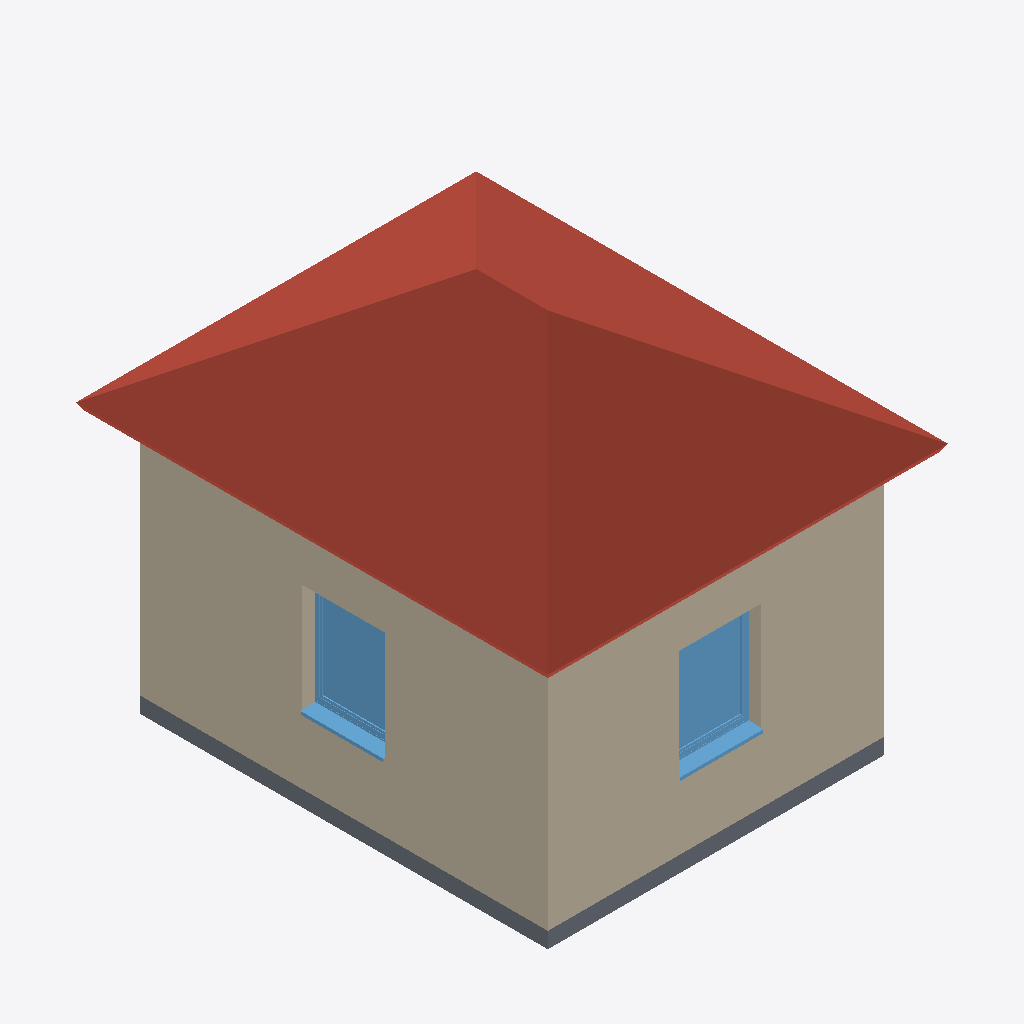
Isometric view of an IFC building model (IFC-SPF (STEP), schema IFC4X3, length unit metre), seen from the south-west, elements coloured by IFC class: 3 walls (beige), 2 windows (light blue), 1 roof (red-brown), 1 slab (grey).
Extent 5.0 m × 5.9 m × 4.8 m (x, y, z). Elements (10): 4 IfcWall, 3 IfcWindow, 1 IfcDoor, 1 IfcRoof, 1 IfcSlab.

HEADER;
FILE_DESCRIPTION(('ViewDefinition [CoordinationView]','RevitIdentifiers [ContentGUID: 5273674d-f05d-46a8-af7f-eb571e50cd3f, VersionGUID: fefe7503-3f77-44d8-bd6c-48ab3724ecae, NumberOfSaves: 6]','CoordinateReference [CoordinateBase: Gemeinsam genutzte Koordinaten, ProjectSite: Intern]'),'2;1');
FILE_NAME('Example_project3.ifc','2024-11-27T11:58:26+01:00',(''),(''),'ODA SDAI 24.12','Autodesk Revit 25.2.0.38 (DEU) - IFC 25.2.0.38','');
FILE_SCHEMA(('IFC4X3'));
ENDSEC;
DATA;
#27=IFCPROJECT('1ISsTDy5r6gAz$wrVXhpBF',#18,'2018_01',$,$,'','Projekt  Status',(#22),#19746);
#33=IFCSITE('1ISsTDy5r6gAz$wrVXhpBD',#18,'Default',$,$,#32,$,$,.ELEMENT.,$,$,$,$,$);
#18833=IFCROOF('1FLR9vucfE1gFhbwQUI2EL',#18,'Basisdach:Ziegeldach 360:2518594',$,'Basisdach:Ziegeldach 360',#18766,#18832,'2518594',.NOTDEFINED.);
#553=IFCWALL('3dfcMrAGLA1Q9i1EFh2nRj',#18,'Basiswand:Ziegel+WD hart 240+160:2517194',$,'Basiswand:Ziegel+WD hart 240+160',#505,#552,'2517194',.NOTDEFINED.);
#485=IFCWALL('3dfcMrAGLA1Q9i1EFh2nQu',#18,'Basiswand:Ziegel+WD hart 240+160:2517151',$,'Basiswand:Ziegel+WD hart 240+160',#437,#484,'2517151',.NOTDEFINED.);
#2000=IFCSLAB('3dfcMrAGLA1Q9i1EFh2nGP',#18,'Geschossdecke:STB 200:2517566',$,'Geschossdecke:STB 200',#1987,#1999,'2517566',.FLOOR.);
#1933=IFCWINDOW('3dfcMrAGLA1Q9i1EFh2nVK',#18,'FE 1 tlg - DrehKipp:1100 x 1400:2517491',$,'FE 1 tlg - DrehKipp:1100 x 1400',#19199,#1929,'2517491',2.2500000000000044,1.1000000000000012,.WINDOW.,.NOTDEFINED.,$);
#1874=IFCWINDOW('3dfcMrAGLA1Q9i1EFh2nVm',#18,'FE 1 tlg - DrehKipp:1100 x 1400:2517463',$,'FE 1 tlg - DrehKipp:1100 x 1400',#19268,#1870,'2517463',2.2500000000000044,1.1000000000000012,.WINDOW.,.NOTDEFINED.,$);
#334=IFCWALL('3dfcMrAGLA1Q9i1EFh2nQh',#18,'Basiswand:Ziegel+WD hart 240+160:2517132',$,'Basiswand:Ziegel+WD hart 240+160',#270,#333,'2517132',.NOTDEFINED.);
ENDSEC;